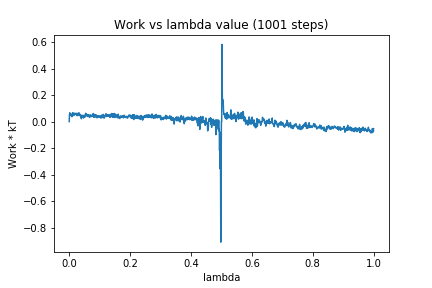

The table this chart was drawn from, first rows:
0, 0.0
1, 0.05494
2, 0.06617
3, 0.04822
4, 0.05973
5, 0.05456
6, 0.05295
7, 0.04986
8, 0.03868
9, 0.0365
10, 0.04362
11, 0.06526
12, 0.04455
13, 0.06454
14, 0.05004
15, 0.04976
16, 0.05249
17, 0.04952
18, 0.06309
19, 0.0604
20, 0.05773
21, 0.05819
22, 0.06022
23, 0.06247
24, 0.04809
25, 0.0559
26, 0.04385
27, 0.05419
28, 0.06207
29, 0.0497
30, 0.05881
31, 0.05006
32, 0.0661
33, 0.05494
34, 0.05032
35, 0.0442
36, 0.05405
37, 0.04766
38, 0.03482
39, 0.04045
40, 0.02104
41, 0.03903
42, 0.04843
43, 0.03849
44, 0.03443
45, 0.03775
46, 0.04343
47, 0.02694
48, 0.04686
49, 0.03353
50, 0.04587
51, 0.04452
52, 0.03439
53, 0.05067
54, 0.0623
55, 0.05403
56, 0.04361
57, 0.0553
58, 0.05396
59, 0.0486
60, 0.03876
... 940 more rows
